3-way image classification set "clip_dataset" from GitHub (des9911/Graduation_Project_1); label vocabulary: celadon, other pottery, white porcelain.

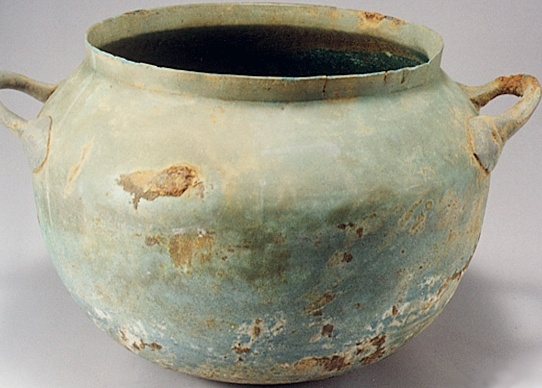
Label: other pottery

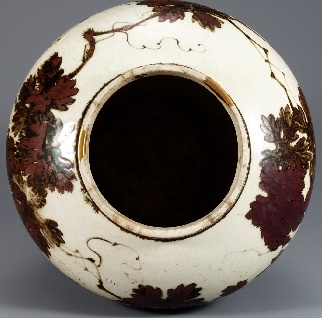
Label: white porcelain

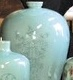
Label: celadon

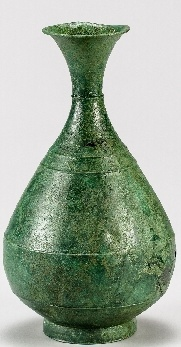
Label: other pottery

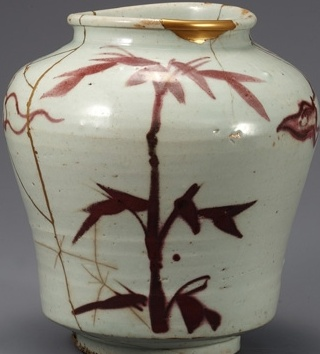
Label: white porcelain

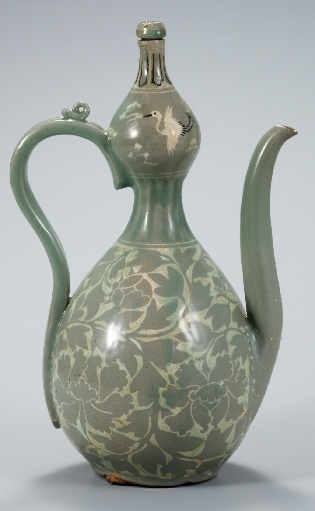
Label: celadon
